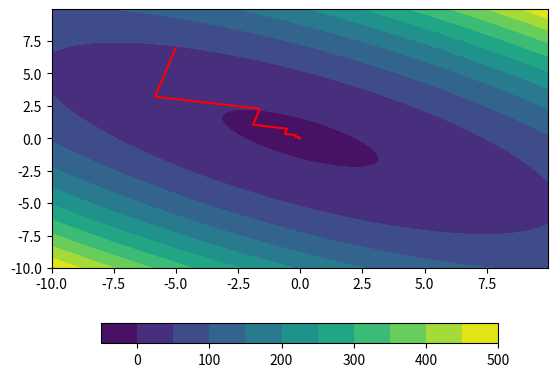

Python code for this plot: (Note: this script raises an exception after producing the figure.)
# 靡不有初，鲜克有终
# 开发时间：2022/10/23 19:30
"""
演示最速下降法解决一个凸函数的最优化问题的例子
优化函数：
        f(x_1,x_2)=(x_1)**2+2(x_2)**2+2(x_1)*(x_2)-5
"""
import numpy as np
import sympy as sp
from matplotlib import pyplot as plt
from mpl_toolkits.mplot3d import Axes3D


x1 = sp.Symbol('x1')
x2 = sp.Symbol('x2')
f = pow(x1, 2) + 2 * pow(x2, 2) + 2 * x1 * x2 - 5
gx1 = sp.diff(f, x1)  # x1偏导
gx2 = sp.diff(f, x2)  # x2偏导
print(gx1)
print(gx2)


def function_value(x_1, x_2):  # 求函数值
    f_value = f.evalf(subs={x1: x_1, x2: x_2})
    return f_value


def gradient_modulus(x_1, x_2):  # 求梯度
    g_x1 = gx1.evalf(subs={x1: x_1, x2: x_2})
    g_x2 = gx2.evalf(subs={x1: x_1, x2: x_2})
    return (pow(g_x1, 2) + pow(g_x2, 2))**0.5


def generate_grid(min_x_1, max_x_1, min_x_2, max_x_2, delta):  # 三维网格底图，参数含范围和颗粒度
    x_1_array = np.arange(min_x_1, max_x_1, delta)
    x_2_array = np.arange(min_x_2, max_x_2, delta)
    x1_array, x2_array = np.meshgrid(x_1_array, x_2_array)
    f_value_array = pow(x1_array, 2)+2*pow(x2_array, 2)+2*x1_array*x2_array-5
    return x1_array, x2_array, f_value_array


def line_search(x_1, x_2):  # 利用梯度对应的直线方程，用于线搜索,得到下一个最优的搜索点
    g_x1 = gx1.evalf(subs={x1: x_1, x2: x_2})
    g_x2 = gx2.evalf(subs={x1: x_1, x2: x_2})
    line_function = (x1-x_1)/g_x1-(x2-x_2)/g_x2
    x2_line_function = sp.solve(line_function, x2)[0]  # 用x1来表示x2
    search_function = pow(x1, 2) + 2 * pow(x2_line_function, 2) + 2 * x1 * x2_line_function - 5  # 得到关于x1的公式
    gradient_search_function = sp.diff(search_function, x1)  # 关于x1的导数公式
    x1_opt = sp.solve(gradient_search_function, x1)[0]  # 求导（精确线搜索）得到x1为当前方向最优解
    x2_opt = x2_line_function.evalf(subs={x1: x1_opt})
    return x1_opt, x2_opt


def gradient_descent_method(start_x_1, start_x_2, epsilon):  # 最速下降算法
    k = 0
    x_1 = start_x_1
    x_2 = start_x_2
    x_1_lst = [start_x_1]
    x_2_lst = [start_x_2]
    f_value_lst = [function_value(x_1, x_2)]
    while gradient_modulus(x_1, x_2) > epsilon and k <= 100:
        x_1, x_2 = line_search(x_1, x_2)
        x_1_lst.append(x_1)
        x_2_lst.append(x_2)
        f_value_lst.append(function_value(x_1, x_2))
        k = k + 1
    f_value = function_value(x_1, x_2)
    return x_1, x_2, f_value, k, x_1_lst, x_2_lst, f_value_lst


def plot_2D_figure(X1, X2, F, x_1_lst, x_2_lst):  # 绘制二维图像并保存
    plt.figure()
    plt.contourf(X1, X2, F, 10)
    plt.colorbar(orientation='horizontal', shrink=0.8)
    plt.plot(x_1_lst, x_2_lst, c='r', linewidth=1.5)
    plt.savefig('C://Users//张晨皓//Desktop//最优化基础理论与方法学习代码//图片//3.最速下降法2D.png')
    plt.show()


def plot_3D_figure(X1, X2, F, x_1_lst, x_2_lst,f_value_lst):  # 绘制三维图像并保存
    fig = plt.figure()
    ax = Axes3D(fig)
    p = ax.plot_surface(X1, X2, F, rstride=4, cstride=4, cmap='jet', alpha=0.8)
    ax.plot3D(x_1_lst, x_2_lst, f_value_lst, c='r', linewidth=1.5)
    plt.colorbar(p, shrink=0.8)
    plt.savefig('C://Users//张晨皓//Desktop//最优化基础理论与方法学习代码//图片//3.最速下降法3D.png')
    plt.show()


if __name__ == "__main__":
    x1_opt, x2_opt, value, times, x_1_lst, x_2_lst, f_value_lst = gradient_descent_method(-5, 7, 0.01)
    X1, X2, F = generate_grid(-10, 10, -10, 10, 0.05)  # 生成用于三维展示的函数面
    print("最优点坐标", x1_opt, ',', x2_opt)
    print("最优值", value)
    print('迭代次数', times)
    plot_2D_figure(X1, X2, F, x_1_lst, x_2_lst)
    plot_3D_figure(X1, X2, F, x_1_lst, x_2_lst, f_value_lst)
